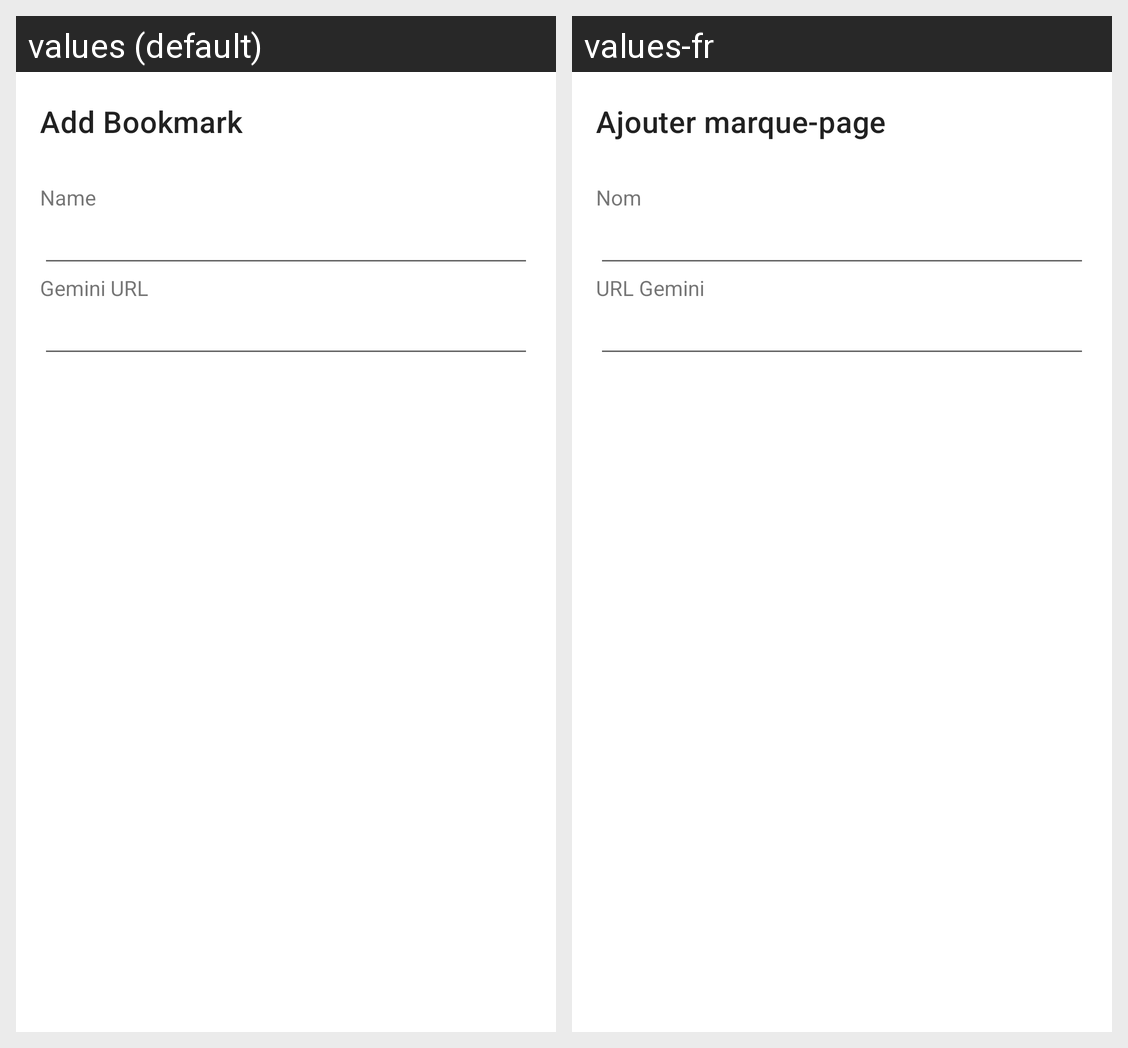

Strings drawn on this Android screen and how each of the app's shown locales translates them:
Android screen res/layout/fragment_bookmark_dialog.xml rendered under 2 locales, left to right: values (default), values-fr. Device: Nexus 5 (rendered at 1080×1920; each locale shown at half size, 540×960, under a caption strip naming it); theme AppTheme.
Strings drawn on this screen, with the default value and each locale's value (text and hints the layout hard-codes, and strings that could not be matched under every locale, appear in the picture but are not listed):

add_bookmark
  values: Add Bookmark
  values-fr: Ajouter marque-page

name
  values: Name
  values-fr: Nom

gemini_uri
  values: Gemini URL
  values-fr: URL Gemini
